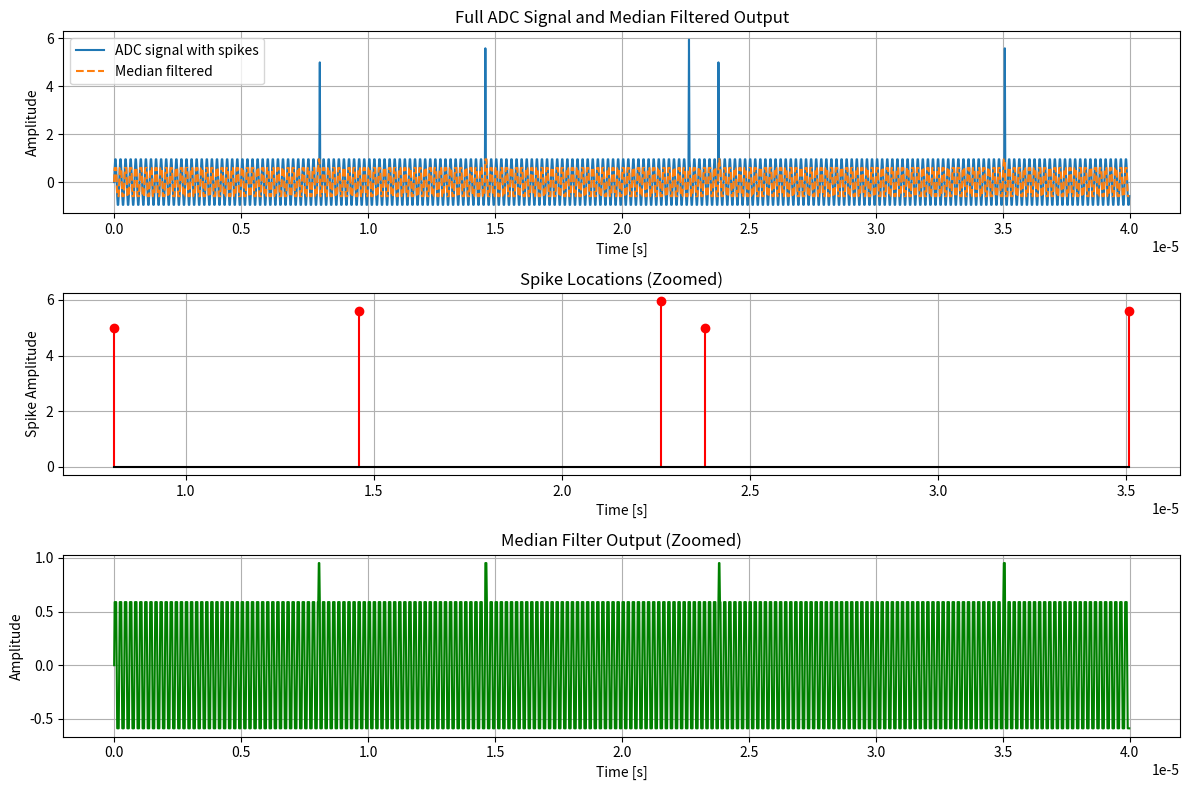

The script that saved this image:
import numpy as np
import matplotlib.pyplot as plt
from scipy.signal import medfilt

# -------------------------
# Parameters
# -------------------------
fs = 50e6        # Sampling frequency 50 MHz
f_sig = 5e6      # Signal frequency 5 MHz
N = 2000         # Number of samples (short for easy plotting)
t = np.arange(N)/fs

# -------------------------
# Generate ADC signal
# -------------------------
adc_signal = np.sin(2*np.pi*f_sig*t)

# -------------------------
# Add random spikes
# -------------------------
np.random.seed(0)
num_spikes = 5
spike_indices = np.random.choice(N, num_spikes, replace=False)
adc_signal[spike_indices] += 5.0  # Large spikes

# -------------------------
# Apply median filter
# -------------------------
filtered_signal = medfilt(adc_signal, kernel_size=5)

# -------------------------
# Identify spikes (for plotting)
# -------------------------
spike_plot_indices = spike_indices

# -------------------------
# Plotting
# -------------------------
plt.figure(figsize=(12, 8))

# Full ADC signal
plt.subplot(3, 1, 1)
plt.plot(t, adc_signal, label='ADC signal with spikes')
plt.plot(t, filtered_signal, label='Median filtered', linestyle='--')
plt.title('Full ADC Signal and Median Filtered Output')
plt.xlabel('Time [s]')
plt.ylabel('Amplitude')
plt.legend()
plt.grid(True)

# Zoomed spikes
plt.subplot(3, 1, 2)
if len(spike_plot_indices) > 0:
    plt.stem(t[spike_plot_indices], adc_signal[spike_plot_indices],
             linefmt='r-', markerfmt='ro', basefmt='k-')
    plt.title('Spike Locations (Zoomed)')
else:
    plt.text(0.5, 0.5, 'No spikes in this segment', ha='center', va='center')
    plt.title('Spike Locations (Zoomed)')
plt.xlabel('Time [s]')
plt.ylabel('Spike Amplitude')
plt.grid(True)

# Zoomed filtered signal around spikes
plt.subplot(3, 1, 3)
plt.plot(t, filtered_signal, label='Median filtered', color='green')
plt.title('Median Filter Output (Zoomed)')
plt.xlabel('Time [s]')
plt.ylabel('Amplitude')
plt.grid(True)

plt.tight_layout()
plt.show()
